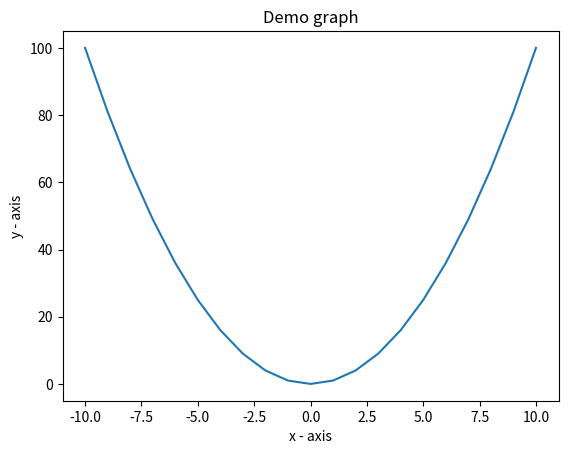

The script that saved this image:
import matplotlib.pyplot as plot

x = [i for i in range(-10, 11)]
y = [i**2 for i in range(-10, 11)]

plot.plot(x, y)
plot.xlabel('x - axis')
plot.ylabel('y - axis')
plot.title('Demo graph')
plot.show()
